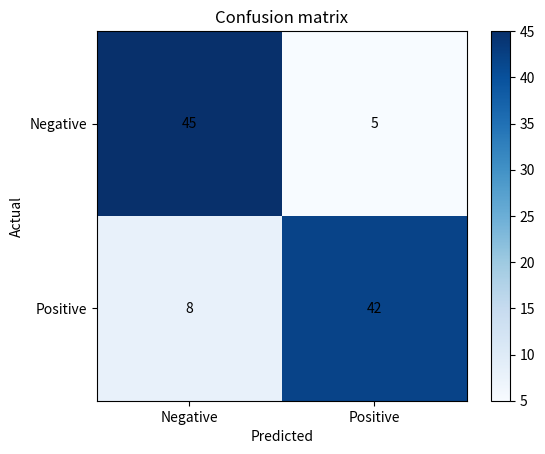

Source code (Python):
# -*- coding: utf-8 -*-
# ==========================================================================
# Heatmap: a confusion matrix [matplotlib / Images and heatmaps]
# ==========================================================================
# WHAT IT IS
# A heatmap colours a table of numbers so large values stand out. For a
# classifier, rows are the actual classes, columns the predicted ones, and the
# diagonal holds the correct predictions. Draw it with ax.imshow(cm,
# cmap="Blues"), write each count with ax.text, and add fig.colorbar.
#
# WHERE YOU USE IT
# A bright diagonal means a good model; bright cells off the diagonal show
# exactly which classes get confused.
#
# RUN IT:  python 02_image-1.py
#

import numpy as np
import matplotlib.pyplot as plt

cm = np.array([[45, 5],
               [8, 42]])
fig, ax = plt.subplots()
im = ax.imshow(cm, cmap="Blues")
ax.set_xticks([0, 1], labels=["Negative", "Positive"])
ax.set_yticks([0, 1], labels=["Negative", "Positive"])
ax.set(xlabel="Predicted", ylabel="Actual", title="Confusion matrix")
for i in range(2):
    for j in range(2):
        ax.text(j, i, str(cm[i, j]), ha="center", va="center")
fig.colorbar(im, ax=ax)
plt.show()
print(cm.trace() / cm.sum())

# --------------------------------------------------------------------------
# EXPECTED OUTPUT
# 0.87
